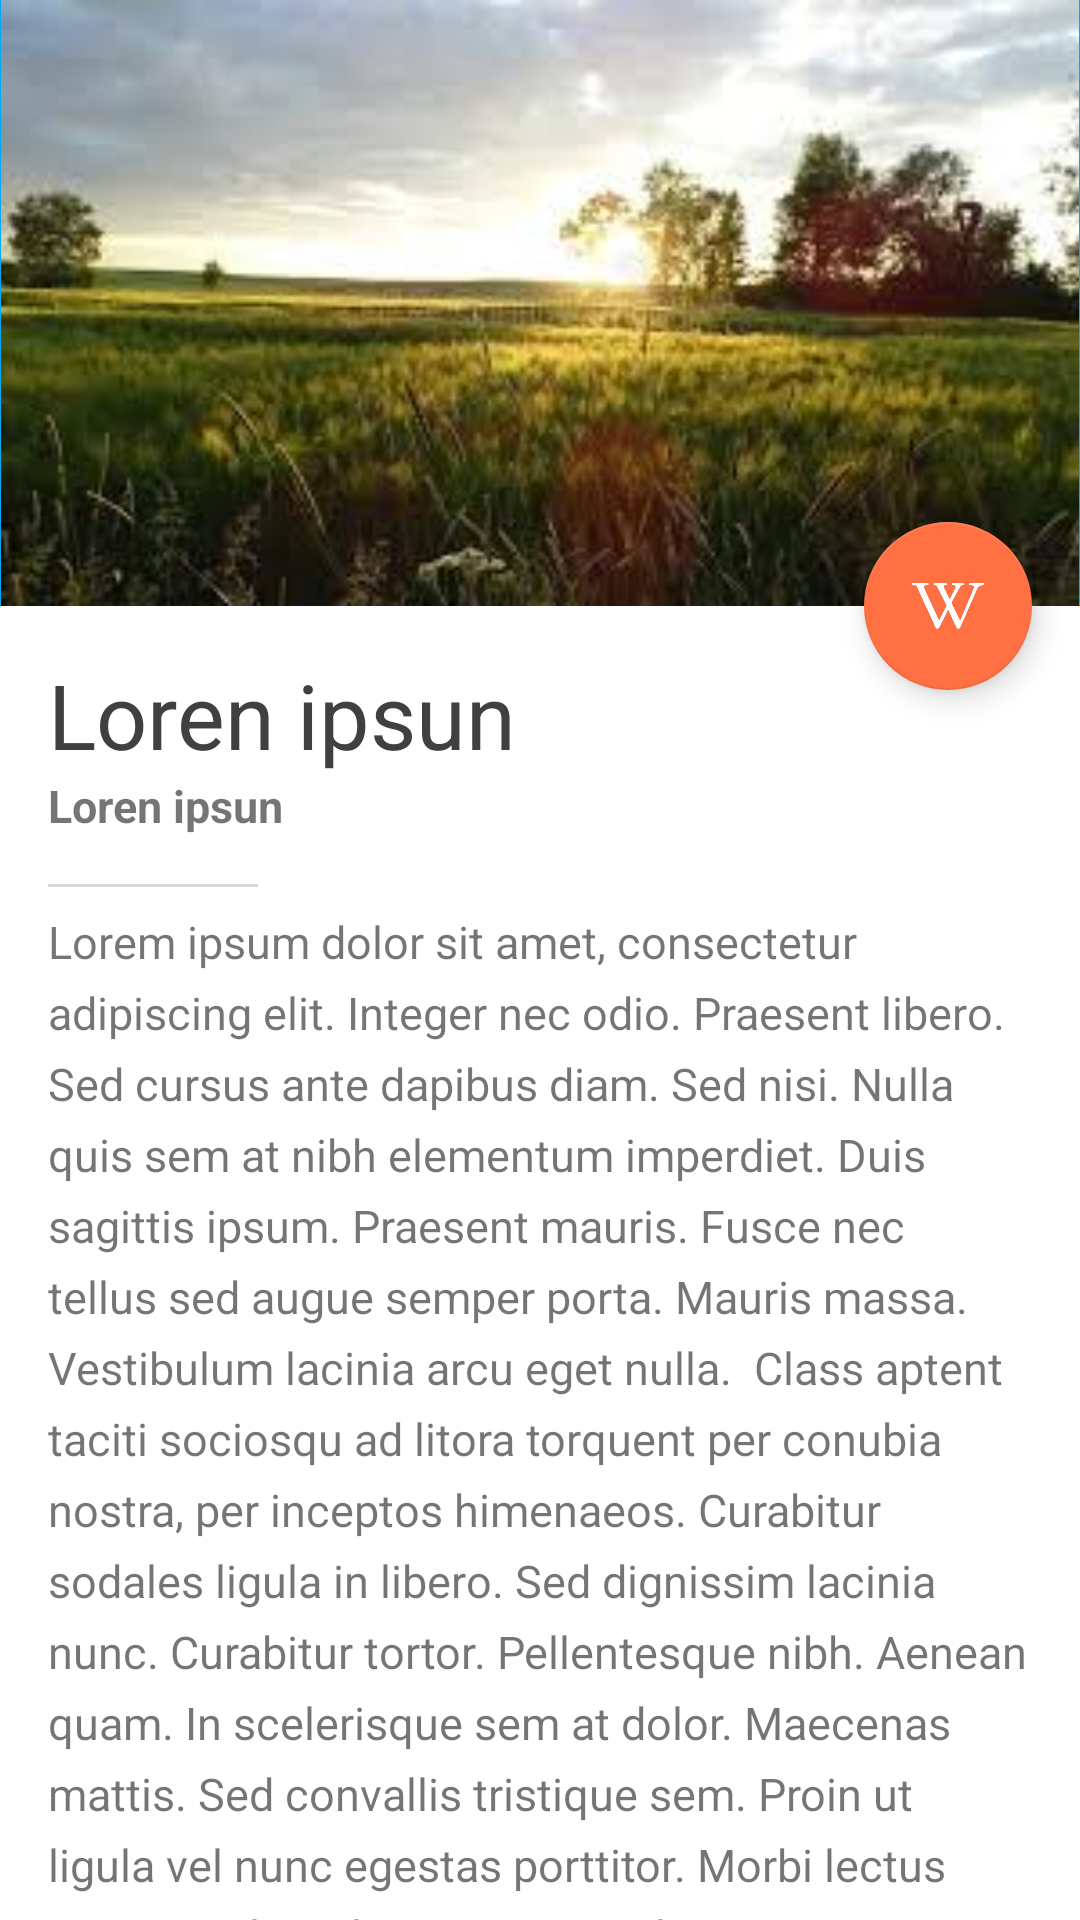

Reconstruct the res/layout file that produces this screen, plus the resources it refers to.
<!-- AndroidManifest.xml: application theme Theme.WikiPedia -->
<!-- res/layout/activity_detail.xml -->
<androidx.coordinatorlayout.widget.CoordinatorLayout
    xmlns:android="http://schemas.android.com/apk/res/android"
    xmlns:app="http://schemas.android.com/apk/res-auto"
    xmlns:tools="http://schemas.android.com/tools"
    android:layout_width="match_parent"
    android:layout_height="match_parent"
    tools:context=".MainActivity">


    <com.google.android.material.appbar.AppBarLayout
        android:layout_width="match_parent"
        android:layout_height="wrap_content"
        android:id="@+id/appbar">

        <com.google.android.material.appbar.CollapsingToolbarLayout
            app:layout_scrollFlags="scroll|exitUntilCollapsed"
            android:layout_width="match_parent"
            android:layout_height="wrap_content"
            app:contentScrim="?attr/colorPrimary"
            android:id="@+id/collaps">

            <ImageView
                android:id="@+id/imgDetail"
                app:layout_collapseMode="parallax"
                android:layout_width="match_parent"
                android:layout_height="wrap_content"
                android:src="@drawable/images"
                android:adjustViewBounds="true"/>

            <androidx.appcompat.widget.Toolbar
                app:layout_collapseMode="pin"
                android:id="@+id/toolbar"
                android:layout_width="match_parent"
                android:layout_height="56dp"
                app:layout_scrollFlags="scroll|enterAlways"/>


        </com.google.android.material.appbar.CollapsingToolbarLayout>


    </com.google.android.material.appbar.AppBarLayout>

    <androidx.core.widget.NestedScrollView
        app:layout_behavior="com.google.android.material.appbar.AppBarLayout$ScrollingViewBehavior"
        android:layout_width="match_parent"
        android:layout_height="match_parent">


        <LinearLayout
            android:padding="16dp"
            android:orientation="vertical"
            android:layout_width="match_parent"
            android:layout_height="match_parent">

            <TextView
                android:layout_width="wrap_content"
                android:layout_height="wrap_content"
                android:textSize="30sp"
                android:textColor="@color/black_light"
                android:text="Loren ipsun"
                android:id="@+id/txt_title"/>

            <TextView
                android:id="@+id/txt_subtitle"
                android:layout_width="wrap_content"
                android:layout_height="wrap_content"
                android:textStyle="bold"
                android:textSize="15sp"
                android:text="Loren ipsun"/>


            <View
                android:layout_width="70dp"
                android:layout_height="1dp"
                android:layout_marginTop="16dp"
                android:background="@color/graye"/>


            <TextView
                android:id="@+id/txt_text"
                android:lineSpacingExtra="6dp"
                android:ellipsize="end"
                android:textSize="15sp"
                android:layout_width="wrap_content"
                android:layout_height="wrap_content"
                android:layout_marginTop="8dp"
                android:text="Lorem ipsum dolor sit amet, consectetur adipiscing elit. Integer nec odio. Praesent libero. Sed cursus ante dapibus diam. Sed nisi. Nulla quis sem at nibh elementum imperdiet. Duis sagittis ipsum. Praesent mauris. Fusce nec tellus sed augue semper porta. Mauris massa. Vestibulum lacinia arcu eget nulla.

Class aptent taciti sociosqu ad litora torquent per conubia nostra, per inceptos himenaeos. Curabitur sodales ligula in libero. Sed dignissim lacinia nunc. Curabitur tortor. Pellentesque nibh. Aenean quam. In scelerisque sem at dolor. Maecenas mattis. Sed convallis tristique sem. Proin ut ligula vel nunc egestas porttitor. Morbi lectus risus, iaculis vel, suscipit quis, luctus non, massa. Fusce ac turpis quis ligula lacinia aliquet. Mauris ipsum.

Nulla metus metus, ullamcorper vel, tincidunt sed, euismod in, nibh. Quisque volutpat condimentum velit. Class aptent taciti sociosqu ad litora torquent per conubia nostra, per inceptos himenaeos. Nam nec ante. Sed lacinia, urna non tincidunt mattis, tortor neque adipiscing diam, a cursus ipsum ante quis turpis. Nulla facilisi. Ut fringilla. Suspendisse potenti. Nunc feugiat mi a tellus consequat imperdiet. Vestibulum sapien. Proin quam.

Etiam ultrices. Suspendisse in justo eu magna luctus suscipit. Sed lectus. Integer euismod lacus luctus magna. Quisque cursus, metus vitae pharetra auctor, sem massa mattis sem, at interdum magna augue eget diam. Vestibulum ante ipsum primis in faucibus orci luctus et ultrices posuere cubilia Curae; Morbi lacinia molestie dui. Praesent blandit dolor. Sed non quam. In vel mi sit amet augue congue elementum. Morbi in ipsum sit amet pede facilisis laoreet. Donec lacus nunc, viverra nec, blandit vel, egestas et, augue. Vestibulum tincidunt malesuada tellus.

Ut ultrices ultrices enim. Curabitur sit amet mauris. Morbi in dui quis est pulvinar ullamcorper. Nulla facilisi. Integer lacinia sollicitudin massa. Cras metus. Sed aliquet risus a tortor. Integer id quam. Morbi mi. Quisque nisl felis, venenatis tristique, dignissim in, ultrices sit amet, augue. Proin sodales libero eget ante.

Nulla quam. Aenean laoreet. Vestibulum nisi lectus, commodo ac, facilisis ac, ultricies eu, pede. Ut orci risus, accumsan porttitor, cursus quis, aliquet eget, justo. Sed pretium blandit orci. Ut eu diam at pede suscipit sodales. Aenean lectus elit, fermentum non, convallis id, sagittis at, neque. Nullam mauris orci, aliquet et, iaculis et, viverra vitae, ligula. Nulla ut felis in purus aliquam imperdiet. Maecenas aliquet mollis lectus. Vivamus consectetuer risus et tortor.

Lorem ipsum dolor sit amet, consectetur adipiscing elit. Integer nec odio. Praesent libero. Sed cursus ante dapibus diam. Sed nisi. Nulla quis sem at nibh elementum imperdiet. Duis sagittis ipsum. Praesent mauris. Fusce nec tellus sed augue semper porta. Mauris massa. Vestibulum lacinia arcu eget nulla. Class aptent taciti sociosqu ad litora torquent per conubia nostra, per inceptos himenaeos. Curabitur sodales ligula in libero.

Sed dignissim lacinia nunc. Curabitur tortor. Pellentesque nibh. Aenean quam. In scelerisque sem at dolor. Maecenas mattis. Sed convallis tristique sem. Proin ut ligula vel nunc egestas porttitor. Morbi lectus risus, iaculis vel, suscipit quis, luctus non, massa. Fusce ac turpis quis ligula lacinia aliquet. Mauris ipsum. Nulla metus metus, ullamcorper vel, tincidunt sed, euismod in, nibh. Quisque volutpat condimentum velit. Class aptent taciti sociosqu ad litora torquent per conubia nostra, per inceptos himenaeos.

 Lorem ipsum dolor sit amet, consectetur adipiscing elit. Integer nec odio. Praesent libero. Sed cursus ante dapibus diam. Sed nisi. Nulla quis sem at nibh elementum imperdiet. Duis sagittis ipsum. Praesent mauris. Fusce nec tellus sed augue semper porta. Mauris massa. Vestibulum lacinia arcu eget nulla.

Class aptent taciti sociosqu ad litora torquent per conubia nostra, per inceptos himenaeos. Curabitur sodales ligula in libero. Sed dignissim lacinia nunc. Curabitur tortor. Pellentesque nibh. Aenean quam. In scelerisque sem at dolor. Maecenas mattis. Sed convallis tristique sem. Proin ut ligula vel nunc egestas porttitor. Morbi lectus risus, iaculis vel, suscipit quis, luctus non, massa. Fusce ac turpis quis ligula lacinia aliquet. Mauris ipsum.

Nulla metus metus, ullamcorper vel, tincidunt sed, euismod in, nibh. Quisque volutpat condimentum velit. Class aptent taciti sociosqu ad litora torquent per conubia nostra, per inceptos himenaeos. Nam nec ante. Sed lacinia, urna non tincidunt mattis, tortor neque adipiscing diam, a cursus ipsum ante quis turpis. Nulla facilisi. Ut fringilla. Suspendisse potenti. Nunc feugiat mi a tellus consequat imperdiet. Vestibulum sapien. Proin quam.

Etiam ultrices. Suspendisse in justo eu magna luctus suscipit. Sed lectus. Integer euismod lacus luctus magna. Quisque cursus, metus vitae pharetra auctor, sem massa mattis sem, at interdum magna augue eget diam. Vestibulum ante ipsum primis in faucibus orci luctus et ultrices posuere cubilia Curae; Morbi lacinia molestie dui. Praesent blandit dolor. Sed non quam. In vel mi sit amet augue congue elementum. Morbi in ipsum sit amet pede facilisis laoreet. Donec lacus nunc, viverra nec, blandit vel, egestas et, augue. Vestibulum tincidunt malesuada tellus.

Ut ultrices ultrices enim. Curabitur sit amet mauris. Morbi in dui quis est pulvinar ullamcorper. Nulla facilisi. Integer lacinia sollicitudin massa. Cras metus. Sed aliquet risus a tortor. Integer id quam. Morbi mi. Quisque nisl felis, venenatis tristique, dignissim in, ultrices sit amet, augue. Proin sodales libero eget ante.

Nulla quam. Aenean laoreet. Vestibulum nisi lectus, commodo ac, facilisis ac, ultricies eu, pede. Ut orci risus, accumsan porttitor, cursus quis, aliquet eget, justo. Sed pretium blandit orci. Ut eu diam at pede suscipit sodales. Aenean lectus elit, fermentum non, convallis id, sagittis at, neque. Nullam mauris orci, aliquet et, iaculis et, viverra vitae, ligula. Nulla ut felis in purus aliquam imperdiet. Maecenas aliquet mollis lectus. Vivamus consectetuer risus et tortor.

Lorem ipsum dolor sit amet, consectetur adipiscing elit. Integer nec odio. Praesent libero. Sed cursus ante dapibus diam. Sed nisi. Nulla quis sem at nibh elementum imperdiet. Duis sagittis ipsum. Praesent mauris. Fusce nec tellus sed augue semper porta. Mauris massa. Vestibulum lacinia arcu eget nulla. Class aptent taciti sociosqu ad litora torquent per conubia nostra, per inceptos himenaeos. Curabitur sodales ligula in libero.

Sed dignissim lacinia nunc. Curabitur tortor. Pellentesque nibh. Aenean quam. In scelerisque sem at dolor. Maecenas mattis. Sed convallis tristique sem. Proin ut ligula vel nunc egestas porttitor. Morbi lectus risus, iaculis vel, suscipit quis, luctus non, massa. Fusce ac turpis quis ligula lacinia aliquet. Mauris ipsum. Nulla metus metus, ullamcorper vel, tincidunt sed, euismod in, nibh. Quisque volutpat condimentum velit. Class aptent taciti sociosqu ad litora torquent per conubia nostra, per inceptos himenaeos." />

        </LinearLayout>


    </androidx.core.widget.NestedScrollView>

    <com.google.android.material.floatingactionbutton.FloatingActionButton
        android:id="@+id/fab_open_main"
        android:layout_width="wrap_content"
        android:layout_height="wrap_content"
        android:layout_marginEnd="16dp"
        android:contentDescription="@string/hello_blank_fragment"
        android:src="@drawable/wikipedia_icon"
        app:layout_anchor="@id/appbar"
        app:layout_anchorGravity="bottom|end"
        tools:ignore="SpeakableTextPresentCheck" />



</androidx.coordinatorlayout.widget.CoordinatorLayout>
<!-- resources referenced by this layout -->
<resources>
  <color name="black_light">#404040</color>
  <color name="graye">#D6D6D6</color>
  <!-- drawable images: jpg bitmap (drawable, 8958 bytes) -->
  <!-- drawable wikipedia_icon: png bitmap (drawable, 5950 bytes) -->
  <string name="hello_blank_fragment">Hello blank fragment</string>
  <style name="Theme.WikiPedia" parent="Theme.MaterialComponents.DayNight.NoActionBar">
          
          <item name="colorPrimary">@color/blue</item>
          <item name="colorPrimaryVariant">@color/blue</item>
          <item name="colorOnPrimary">@color/white</item>
          
          <item name="colorSecondary">@color/orange</item>
          <item name="colorSecondaryVariant">@color/orange</item>
          <item name="colorOnSecondary">@color/white</item>
          
          <item name="android:statusBarColor">?attr/colorPrimaryVariant</item>
          
  
          <item name="fontFamily">@font/primary_regular</item>
  
      </style>
  <color name="blue">#03A9F4</color>
  <color name="white">#FFFFFFFF</color>
  <color name="orange">#FF7043</color>
</resources>
